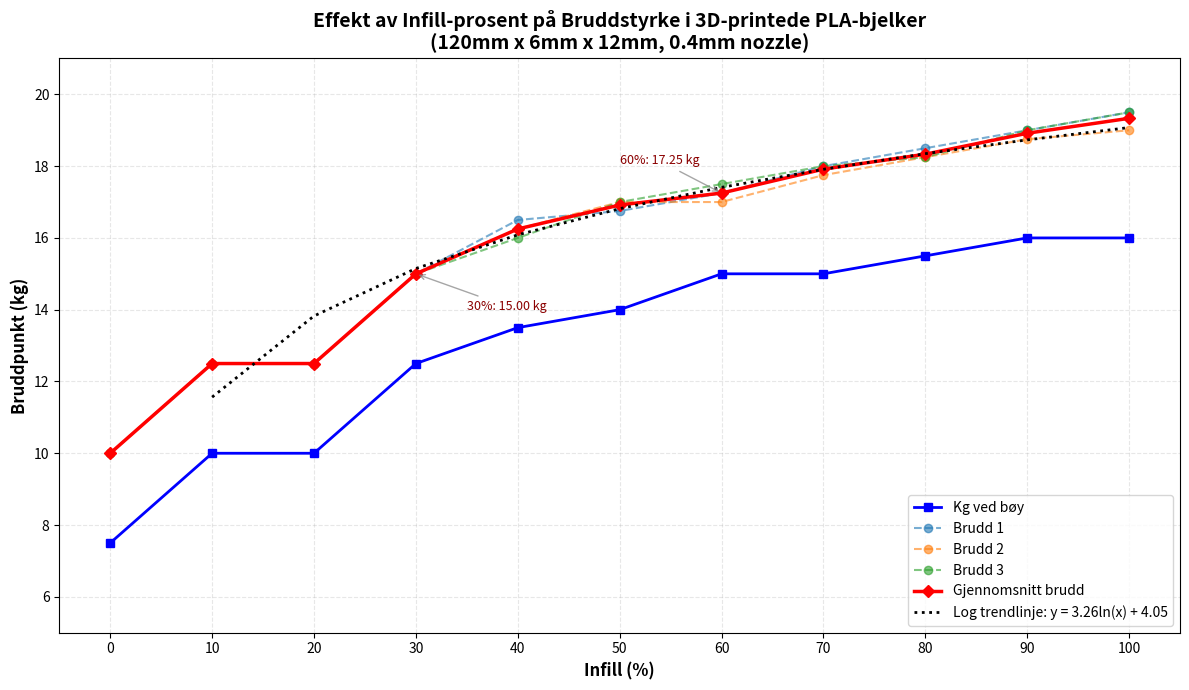

Python code for this plot:
import matplotlib.pyplot as plt
import numpy as np

# Data
infill = np.array([0, 10, 20, 30, 40, 50, 60, 70, 80, 90, 100])

kg_ved_boy = np.array([7.5, 10, 10, 12.5, 13.5, 14, 15, 15, 15.5, 16, 16])
brudd1 = np.array([10, 12.5, 12.5, 15, 16.5, 16.75, 17.25, 18, 18.5, 19, 19.5])
brudd2 = np.array([10, 12.5, 12.5, 15, 16.25, 17, 17, 17.75, 18.25, 18.75, 19])
brudd3 = np.array([10, 12.5, 12.5, 15, 16, 17, 17.5, 18, 18.25, 19, 19.5])

# Gjennomsnitt av bruddtester
brudd_avg = (brudd1 + brudd2 + brudd3) / 3

# Lage figur
plt.figure(figsize=(12, 7))

# Plotte alle datasett
plt.plot(infill, kg_ved_boy, marker='s', linewidth=2, label='Kg ved bøy', color='blue')
plt.plot(infill, brudd1, marker='o', linewidth=1.5, label='Brudd 1', alpha=0.6, linestyle='--')
plt.plot(infill, brudd2, marker='o', linewidth=1.5, label='Brudd 2', alpha=0.6, linestyle='--')
plt.plot(infill, brudd3, marker='o', linewidth=1.5, label='Brudd 3', alpha=0.6, linestyle='--')
plt.plot(infill, brudd_avg, marker='D', linewidth=2.5, label='Gjennomsnitt brudd', color='red')

# Logaritmisk trendlinje for gjennomsnitt
# Fjern 0% for log-beregning
infill_nonzero = infill[1:]
brudd_avg_nonzero = brudd_avg[1:]

# Beregn logaritmisk tilpasning
coeffs = np.polyfit(np.log(infill_nonzero), brudd_avg_nonzero, 1)
trend = coeffs[0] * np.log(infill_nonzero) + coeffs[1]
plt.plot(infill_nonzero, trend, linewidth=2, linestyle=':', 
         label=f'Log trendlinje: y = {coeffs[0]:.2f}ln(x) + {coeffs[1]:.2f}', 
         color='black')

# Formatering
plt.xlabel('Infill (%)', fontsize=12, fontweight='bold')
plt.ylabel('Bruddpunkt (kg)', fontsize=12, fontweight='bold')
plt.title('Effekt av Infill-prosent på Bruddstyrke i 3D-printede PLA-bjelker\n(120mm x 6mm x 12mm, 0.4mm nozzle)', 
          fontsize=14, fontweight='bold')
plt.grid(True, alpha=0.3, linestyle='--')
plt.legend(loc='lower right', fontsize=10)
plt.xticks(infill)
plt.ylim(5, 21)

# Legg til annotasjoner for viktige punkter
plt.annotate(f'30%: {brudd_avg[3]:.2f} kg', 
             xy=(30, brudd_avg[3]), xytext=(35, brudd_avg[3]-1),
             arrowprops=dict(arrowstyle='->', color='gray', alpha=0.7),
             fontsize=9, color='darkred')

plt.annotate(f'60%: {brudd_avg[6]:.2f} kg', 
             xy=(60, brudd_avg[6]), xytext=(50, brudd_avg[6]+0.8),
             arrowprops=dict(arrowstyle='->', color='gray', alpha=0.7),
             fontsize=9, color='darkred')

plt.tight_layout()
plt.savefig('infill_bruddpunkt_analyse.png', dpi=300, bbox_inches='tight')
plt.show()

# Statistikk
print("=" * 60)
print("STATISTIKK OG ANALYSE")
print("=" * 60)
print(f"\nGjennomsnittlig bruddpunkt:")
for i, pct in enumerate(infill):
    print(f"  {pct:3d}%: {brudd_avg[i]:.2f} kg")

print(f"\n{'Infill':<10} {'Økning (kg)':<15} {'Økning (%)':<15}")
print("-" * 40)
for i in range(1, len(infill)):
    okning_kg = brudd_avg[i] - brudd_avg[i-1]
    okning_pct = (okning_kg / brudd_avg[i-1]) * 100
    print(f"{infill[i-1]}-{infill[i]:>3}%   {okning_kg:>6.2f} kg       {okning_pct:>6.2f}%")

print(f"\nTotal økning 0% til 100%: {brudd_avg[-1] - brudd_avg[0]:.2f} kg ({((brudd_avg[-1]/brudd_avg[0])-1)*100:.1f}%)")
print(f"\nOptimal infill (best kostnad/styrke): ~60% (17.25 kg, 88.5% av maks styrke)")